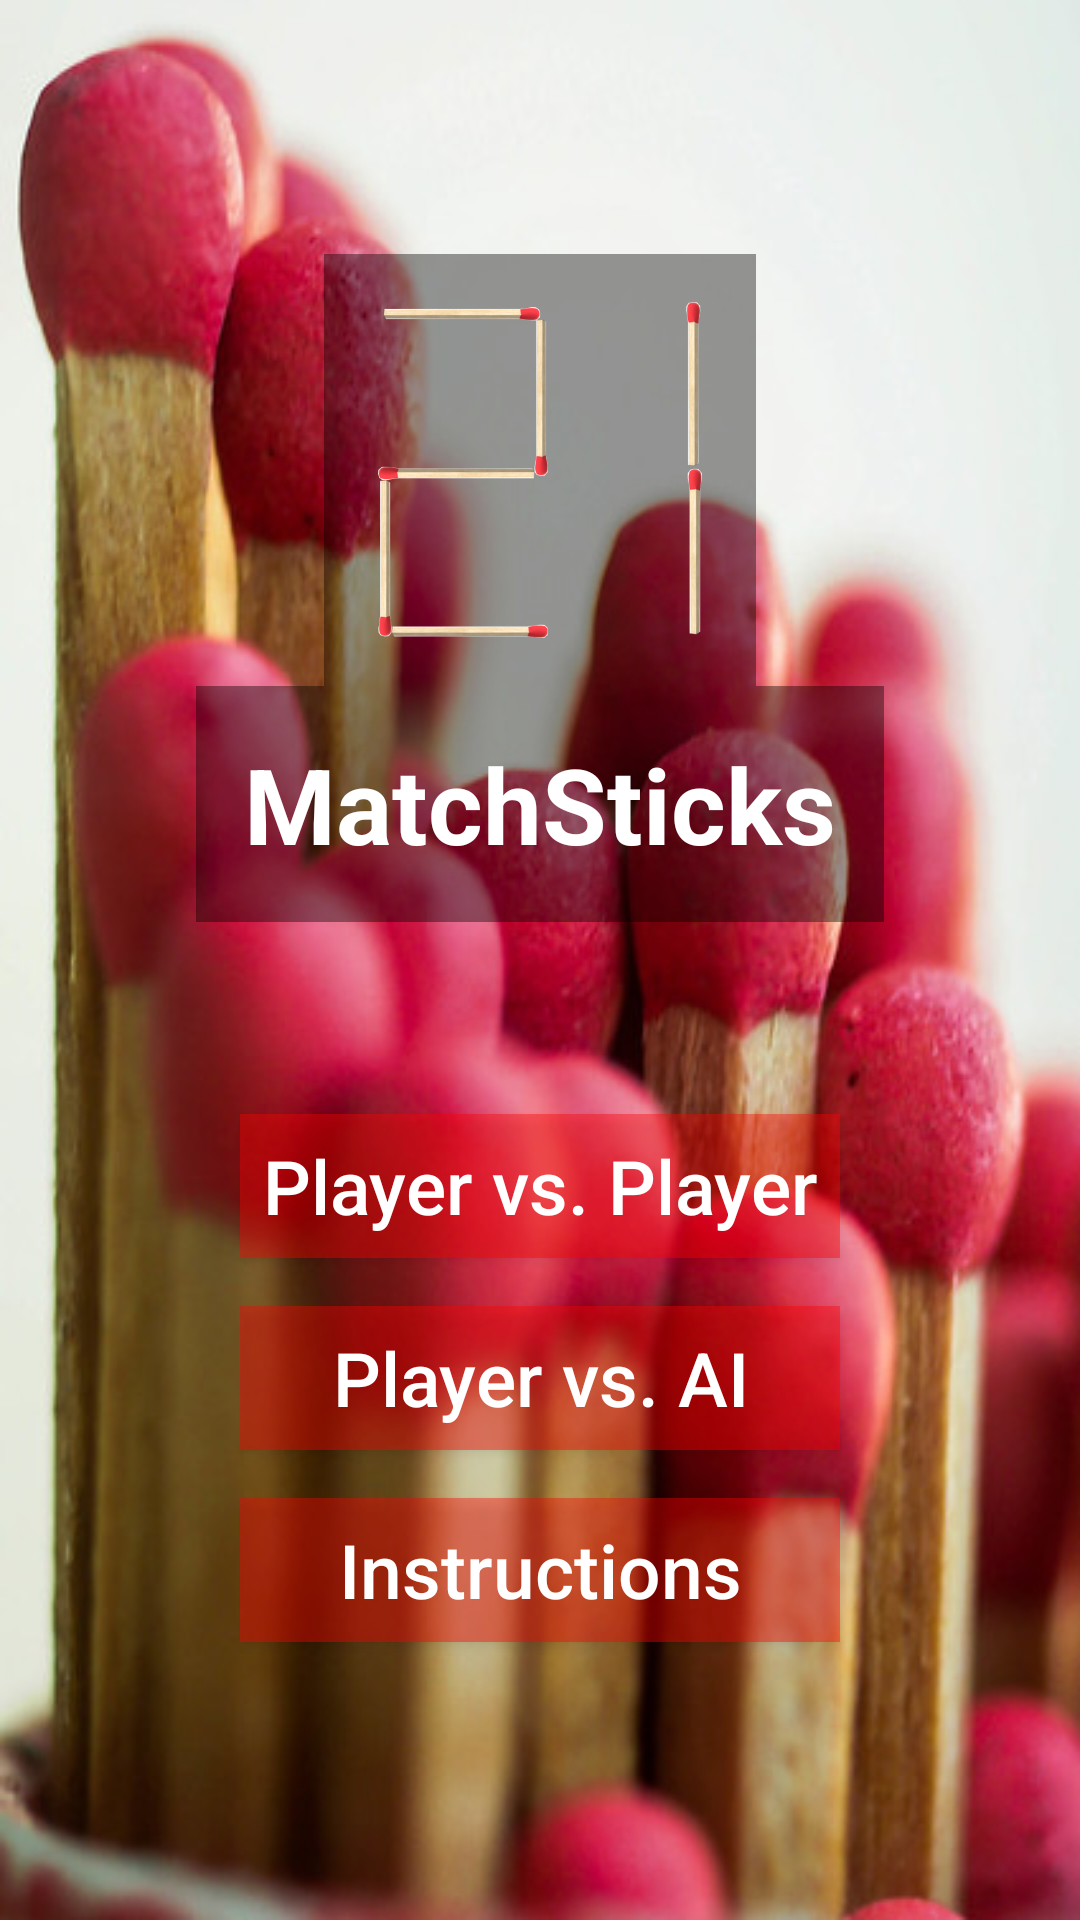

Write the Android layout XML for this screen, with the resource values it uses.
<!-- AndroidManifest.xml: application theme AppTheme -->
<!-- res/layout/activity_main.xml -->
<?xml version="1.0" encoding="utf-8"?>
<FrameLayout xmlns:android="http://schemas.android.com/apk/res/android"
    android:layout_height="match_parent"
    android:layout_width="match_parent">

    <ImageView
        android:layout_width="match_parent"
        android:layout_height="match_parent"
        android:src="@drawable/backg"
        android:scaleType="fitXY"/>

    <LinearLayout
        android:orientation="vertical"
        android:layout_width="match_parent"
        android:layout_height="match_parent"
        android:gravity="center">

        <ImageView
            android:layout_width="144dp"
            android:layout_height="144dp"
            android:layout_gravity="center"
            android:src="@drawable/logo_transparent"
            android:background="#66000000"
            android:padding="16dp"/>

        <TextView
            style="@style/MainTexts"
            android:layout_width="wrap_content"
            android:layout_gravity="center"
            android:text="MatchSticks"
            android:textColor="#ffffff"
            android:textStyle="bold"
            android:textSize="35sp"
            android:layout_marginBottom="56dp"
            android:padding="16dp"
            android:background="#66000000" />

        <Button
            android:layout_width="200sp"
            android:layout_margin="8dp"
            android:elevation="8dp"
            android:shadowRadius="0.25"
            android:layout_gravity="center"
            android:background="#66ff0000"
            style="@style/MainTexts"
            android:textAllCaps="false"
            android:text="Player vs. Player"
            android:onClick="playVsHuman"
            android:textColor="#ffffff"
            />

        <Button
            android:layout_width="200sp"
            android:layout_margin="8dp"
            android:elevation="8dp"
            android:shadowRadius="0.25"
            android:layout_gravity="center"
            android:background="#66ff0000"
            style="@style/MainTexts"
            android:textAllCaps="false"
            android:text="Player vs. AI"
            android:onClick="playVsComputer"
            android:textColor="#ffffff"
            />

        <Button
            android:layout_width="200sp"
            android:layout_margin="8dp"
            android:elevation="8dp"
            android:shadowRadius="0.25"
            android:layout_gravity="center"
            android:background="#66ff0000"
            style="@style/MainTexts"
            android:textAllCaps="false"
            android:text="Instructions"
            android:onClick="instructions"
            android:textColor="#ffffff"
            />

    </LinearLayout>

</FrameLayout>
<!-- resources referenced by this layout -->
<resources>
  <!-- drawable backg: jpg bitmap (drawable, 63765 bytes) -->
  <!-- drawable logo_transparent: png bitmap (drawable, 55346 bytes) -->
  <style name="MainTexts">
          <item name="android:gravity">center</item>
          <item name="android:layout_gravity">center_horizontal</item>
          <item name="android:textSize">25sp</item>
          <item name="android:layout_width">match_parent</item>
          <item name="android:layout_height">wrap_content</item>
      </style>
  <style name="AppTheme" parent="Theme.AppCompat.Light.NoActionBar">
          
          <item name="colorPrimary">@color/colorPrimary</item>
          <item name="colorPrimaryDark">@color/colorPrimaryDark</item>
          <item name="colorAccent">@color/colorAccent</item>
      </style>
  <color name="colorPrimary">#3F51B5</color>
  <color name="colorPrimaryDark">#303F9F</color>
  <color name="colorAccent">#FF4081</color>
</resources>
